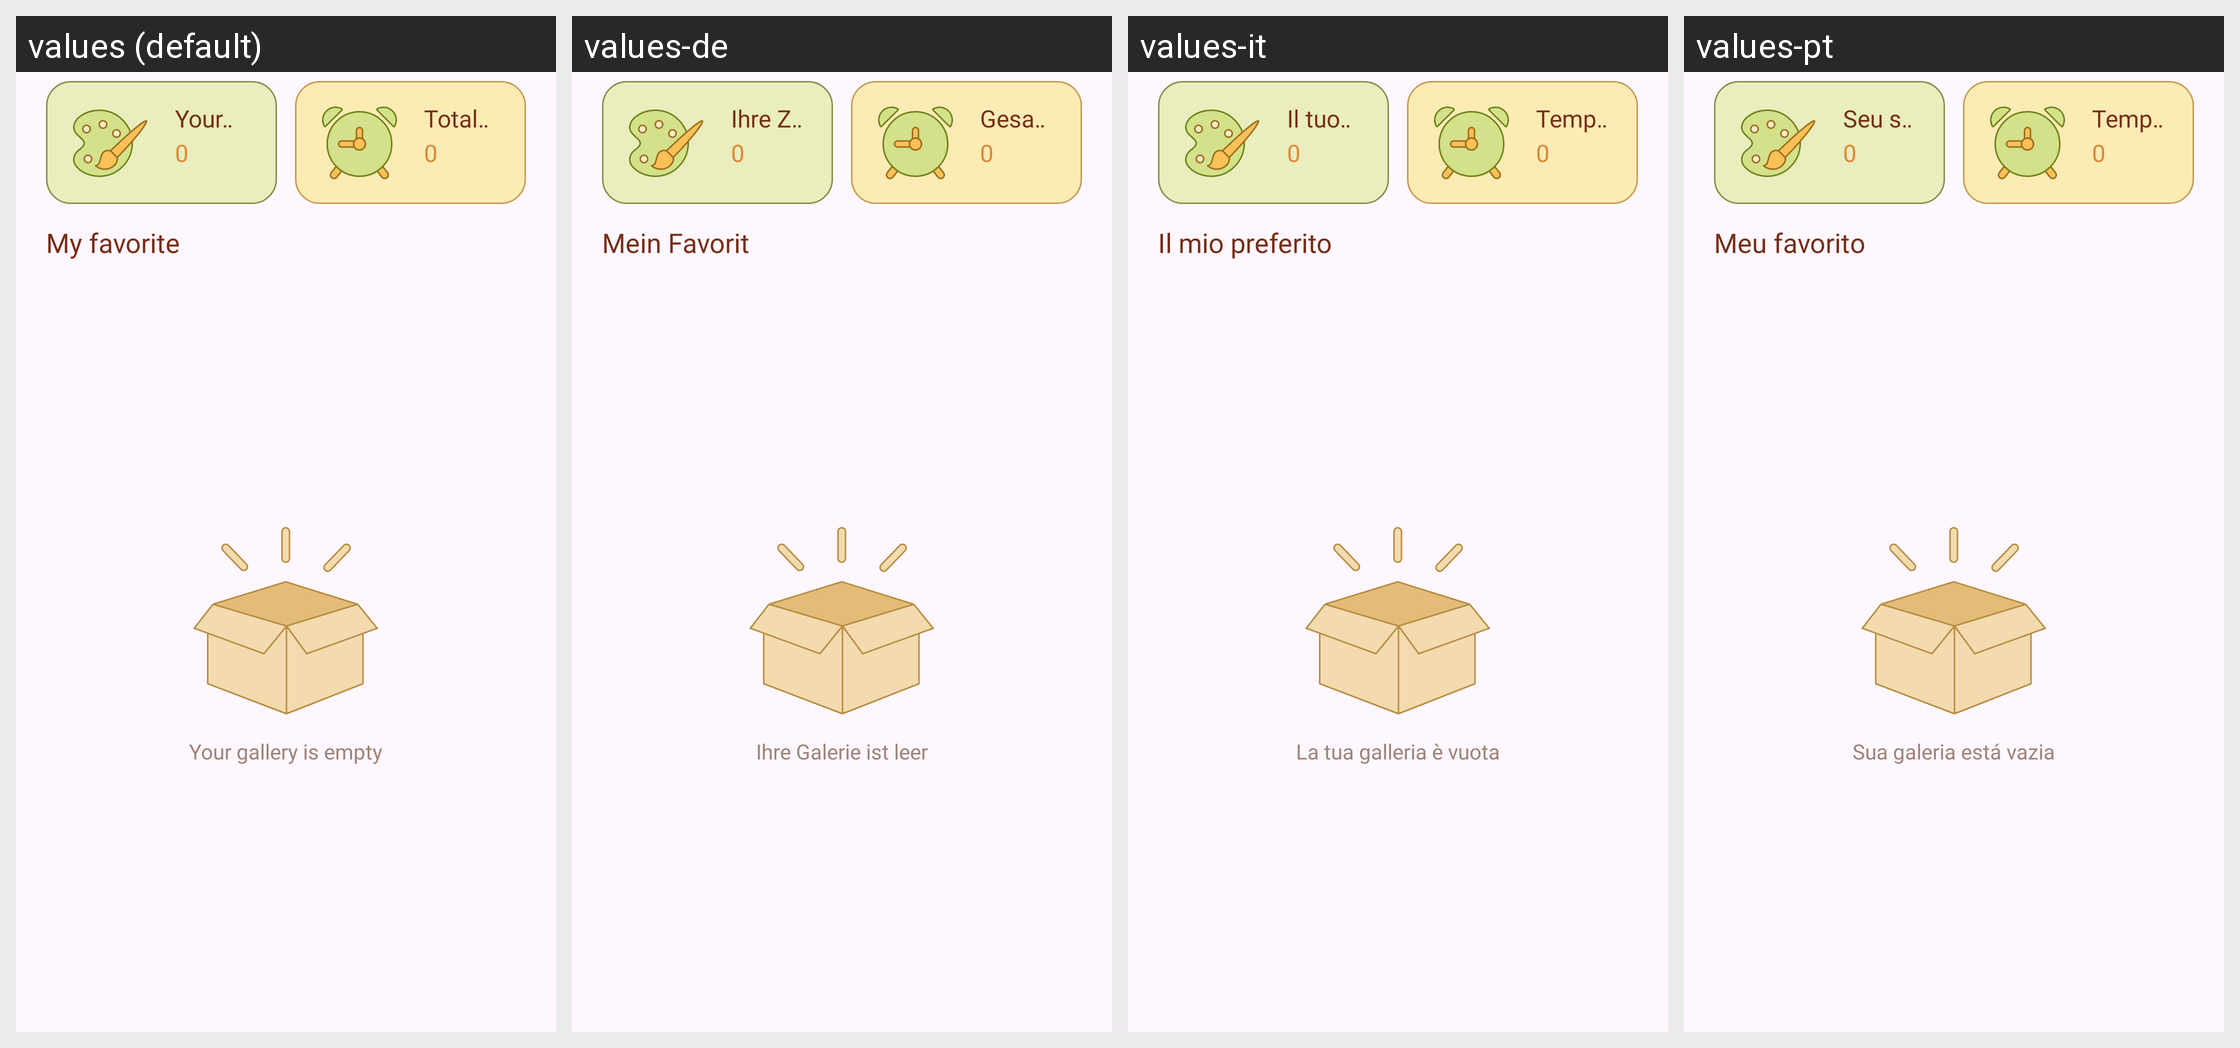

The Android screen above is rendered under several locales of the same app. Produce the string resources it draws, with the default and per-locale values.
Android screen res/layout/fragment_gallery.xml rendered under 4 locales, left to right: values (default), values-de, values-it, values-pt. Device: Nexus 5 (rendered at 1080×1920; each locale shown at half size, 540×960, under a caption strip naming it); theme Theme.BaseProject.
Other locales in the repository, not shown: values-ar, values-bn, values-es, values-fr, values-hi, values-in, values-ko, values-ru.
Strings drawn on this screen, with the default value and each locale's value (text and hints the layout hard-codes, and strings that could not be matched under every locale, appear in the picture but are not listed):

your_draw
  values: Your Draw
  values-de: Ihre Ziehung
  values-it: Il tuo disegno
  values-pt: Seu sorteio

total_time
  values: Total Time
  values-de: Gesamtzeit
  values-it: Tempo totale
  values-pt: Tempo total

my_favorite
  values: My favorite
  values-de: Mein Favorit
  values-it: Il mio preferito
  values-pt: Meu favorito

your_gallery_is_empty
  values: Your gallery is empty
  values-de: Ihre Galerie ist leer
  values-it: La tua galleria è vuota
  values-pt: Sua galeria está vazia
